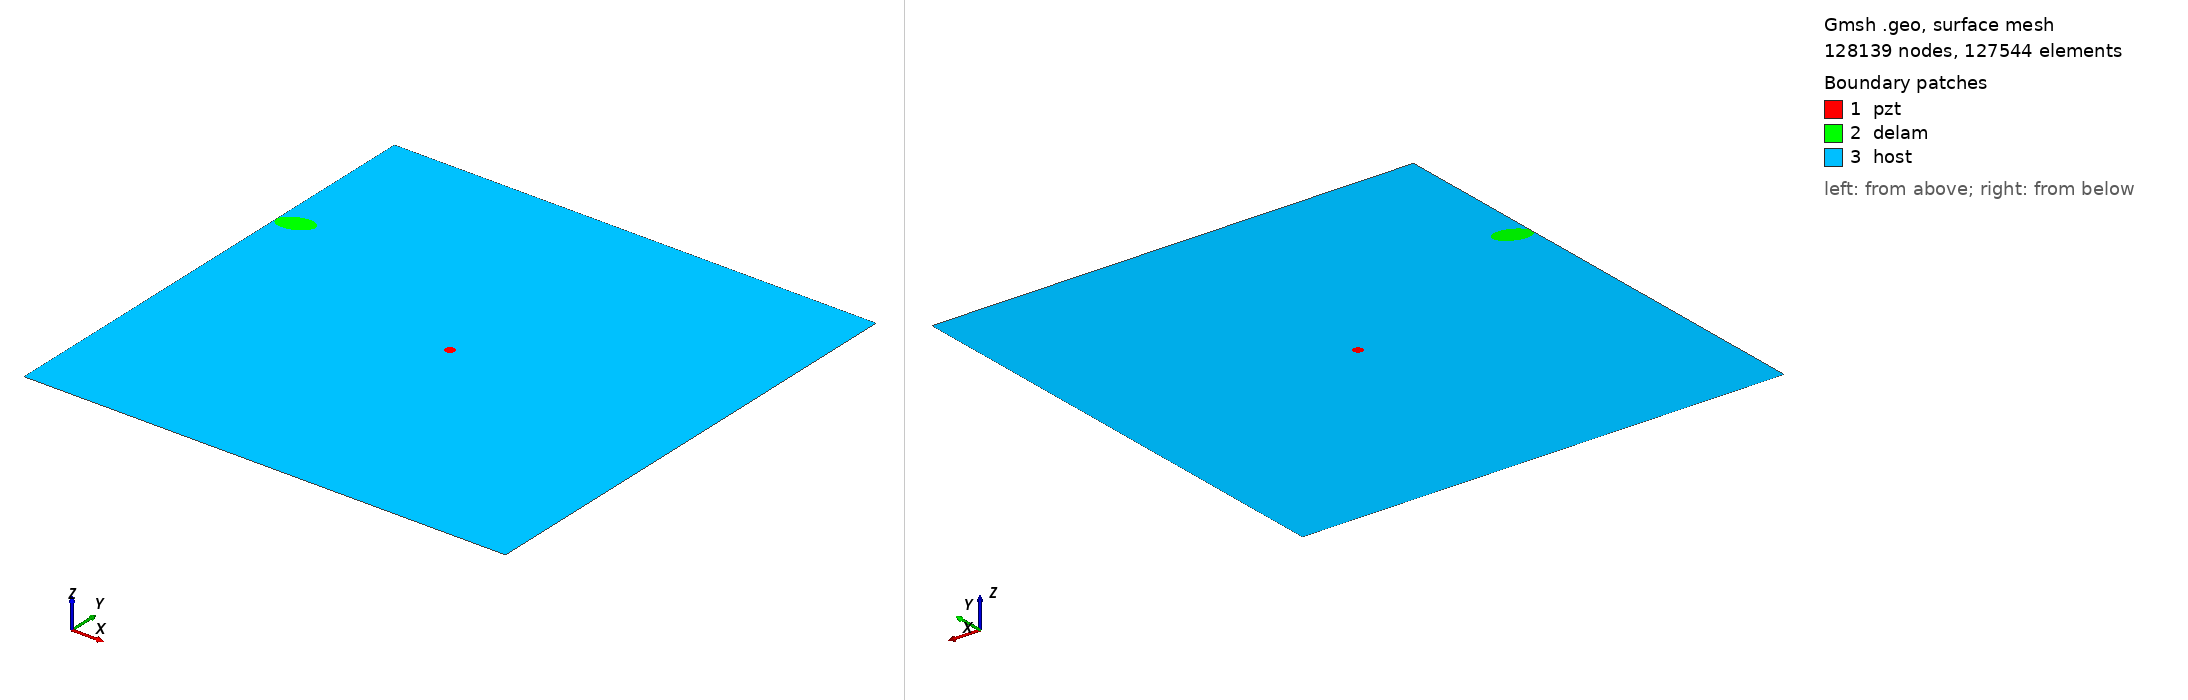

Gmsh geometry script, surface-meshed: 128139 nodes, 127544 surface elements. Boundary patches (legend numbers): 1 pzt, 2 delam, 3 host. Left view from above one corner, right view from below the opposite corner. Legend entries are the model's physical surfaces. The drawing asked Gmsh for element sizes between 1% and 20% of the model's largest extent; the script's own settings can give other sizes.

=== m2_rand_single_delam_440.geo (drawn) ===
SetFactory("OpenCASCADE");
L=0.500000; 
W=0.500000; 
a=0.018264; 
b=0.010918; 
x=0.017492; 
y=0.344186; 
alpha=0.112462 *Pi; 
r=0.005000; 
xpzt=0.250000; 
ypzt=0.250000; 
//+
Point(1) = {0, 0, 0, 1.0};
//+
Point(2) = {L, 0, 0, 1.0};
//+
Point(3) = {L, W, 0, 1.0};
//+
Point(4) = {0, W, 0, 1.0};
//+
Line(1) = {1, 2};
//+
Line(2) = {2, 3};
//+
Line(3) = {3, 4};
//+
Line(4) = {4, 1};
//+
Circle(5) = {xpzt, ypzt, -0, r, 0, 2*Pi};
//+
Ellipse(6) = {x, y, -0, a, b, 0, 2*Pi};
//+
Rotate {{0, 0, 1}, {x, y, 0}, alpha} {
  Curve{6}; 
}
//+
BooleanDifference{ Curve{6}; Delete; }{ Curve{4}; }
//+
Delete {
  Curve{7}; 
}
//+
Delete {
  Curve{4}; 
}
//+
Line(9) = {7, 8};
//+
Line(10) = {4, 7};
//+
Line(11) = {8, 1};
//+
Curve Loop(1) = {5};
//+
Plane Surface(1) = {1};
//+
Curve Loop(2) = {9, 8, 6};
//+
Plane Surface(2) = {2};
//+
Curve Loop(3) = {10, -6, -8, 11, 1, 2, 3};
//+
Curve Loop(4) = {5};
//+
Plane Surface(3) = {3, 4};
//+
Point(9) = {xpzt, ypzt, 0, 1.0};
//+
Point{9} In Surface {1};// mesh node at centre of pzt
//+
Physical Surface("pzt") = {1};
//+
Physical Surface("delam") = {2};
//+
Physical Surface("host") = {3};

Mesh.Algorithm = 6; // Frontal
Mesh.CharacteristicLengthFactor = 0.034000;
Mesh.CharacteristicLengthMin = 0.001000;
Mesh.CharacteristicLengthMax = 0.200000;
Mesh.RecombineAll = 1; // Apply recombination algorithm
Mesh.SubdivisionAlgorithm = 1; // 1: all quadrangles
Mesh.Smoothing = 1;
